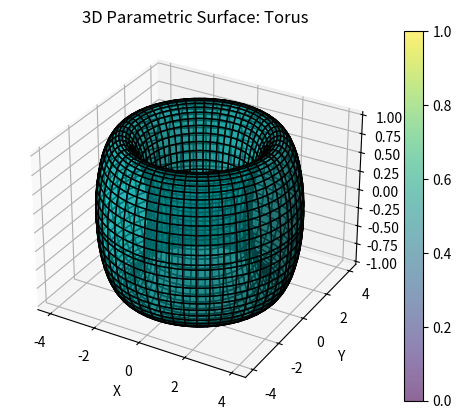

Reproduce this figure in Python.

import numpy as np
import matplotlib.pyplot as plt
from mpl_toolkits.mplot3d import Axes3D
# Define the parametric equations for the torus
def torus(R, r, u, v):
    x = (R + r * np.cos(v)) * np.cos(u)
    y = (R + r * np.cos(v)) * np.sin(u)
    z = r * np.sin(v)
    return x, y, z
# Create a grid of the u and v values
u = np.linspace(0, 2 * np.pi, 100)
v = np.linspace(0, 2 * np.pi, 100)
u, v = np.meshgrid(u, v)
# Calculate the coordinates of the torus
R = 3 
r = 1  
x, y, z = torus(R, r, u, v)
# Plot the torus
fig = plt.figure()
ax = fig.add_subplot(111, projection='3d')
surf = ax.plot_surface(x, y, z, color='c', edgecolor='k', alpha=0.6)
fig.colorbar(surf)
# Labels and title
ax.set_xlabel('X')
ax.set_ylabel('Y')
ax.set_zlabel('Z')
ax.set_title('3D Parametric Surface: Torus')
# Show the plot
plt.show()


#fig = plt.figure()
#ax = fig.add_subplot(111, projection='3d')
##surf = ax.plot_surface(X1, X2, Y_plot, cmap='bwr', linewidth=0)
#fig.colorbar(surf)
#ax.set_title("Surface Plot")
#fig.show()
